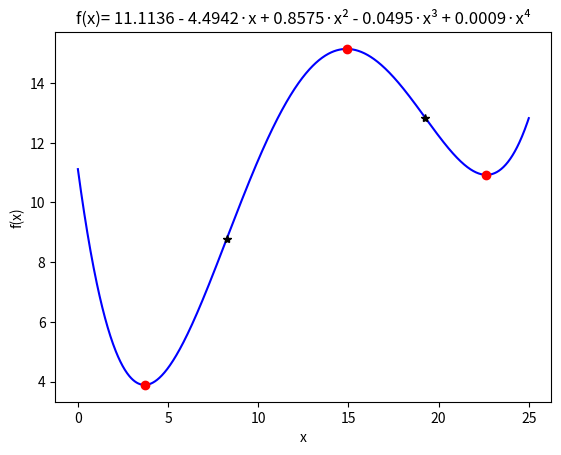

This chart was generated by the following Python code:
from numpy.polynomial import Polynomial as ply
import numpy as np
import matplotlib.pyplot as plt


Fx = ply([11.1136, -4.4942, .8575, -.0495, .0009])
der_Fx = Fx.deriv()
critPoints = ply.roots(der_Fx)
critPointsEval = Fx(critPoints)

der_der_Fx = der_Fx.deriv()
pointsOfInflection = ply.roots(der_der_Fx)
pointsOfInflectionEval = Fx(pointsOfInflection)

x = np.linspace(0,25,1000)
y = Fx(x)

plt.plot(x,y,"b")
plt.plot(critPoints,critPointsEval,"ro")
plt.plot(pointsOfInflection,pointsOfInflectionEval,"k*")
plt.xlabel("x")
plt.ylabel("f(x)")
plt.title(f"f(x)= {Fx}")

plt.show()
